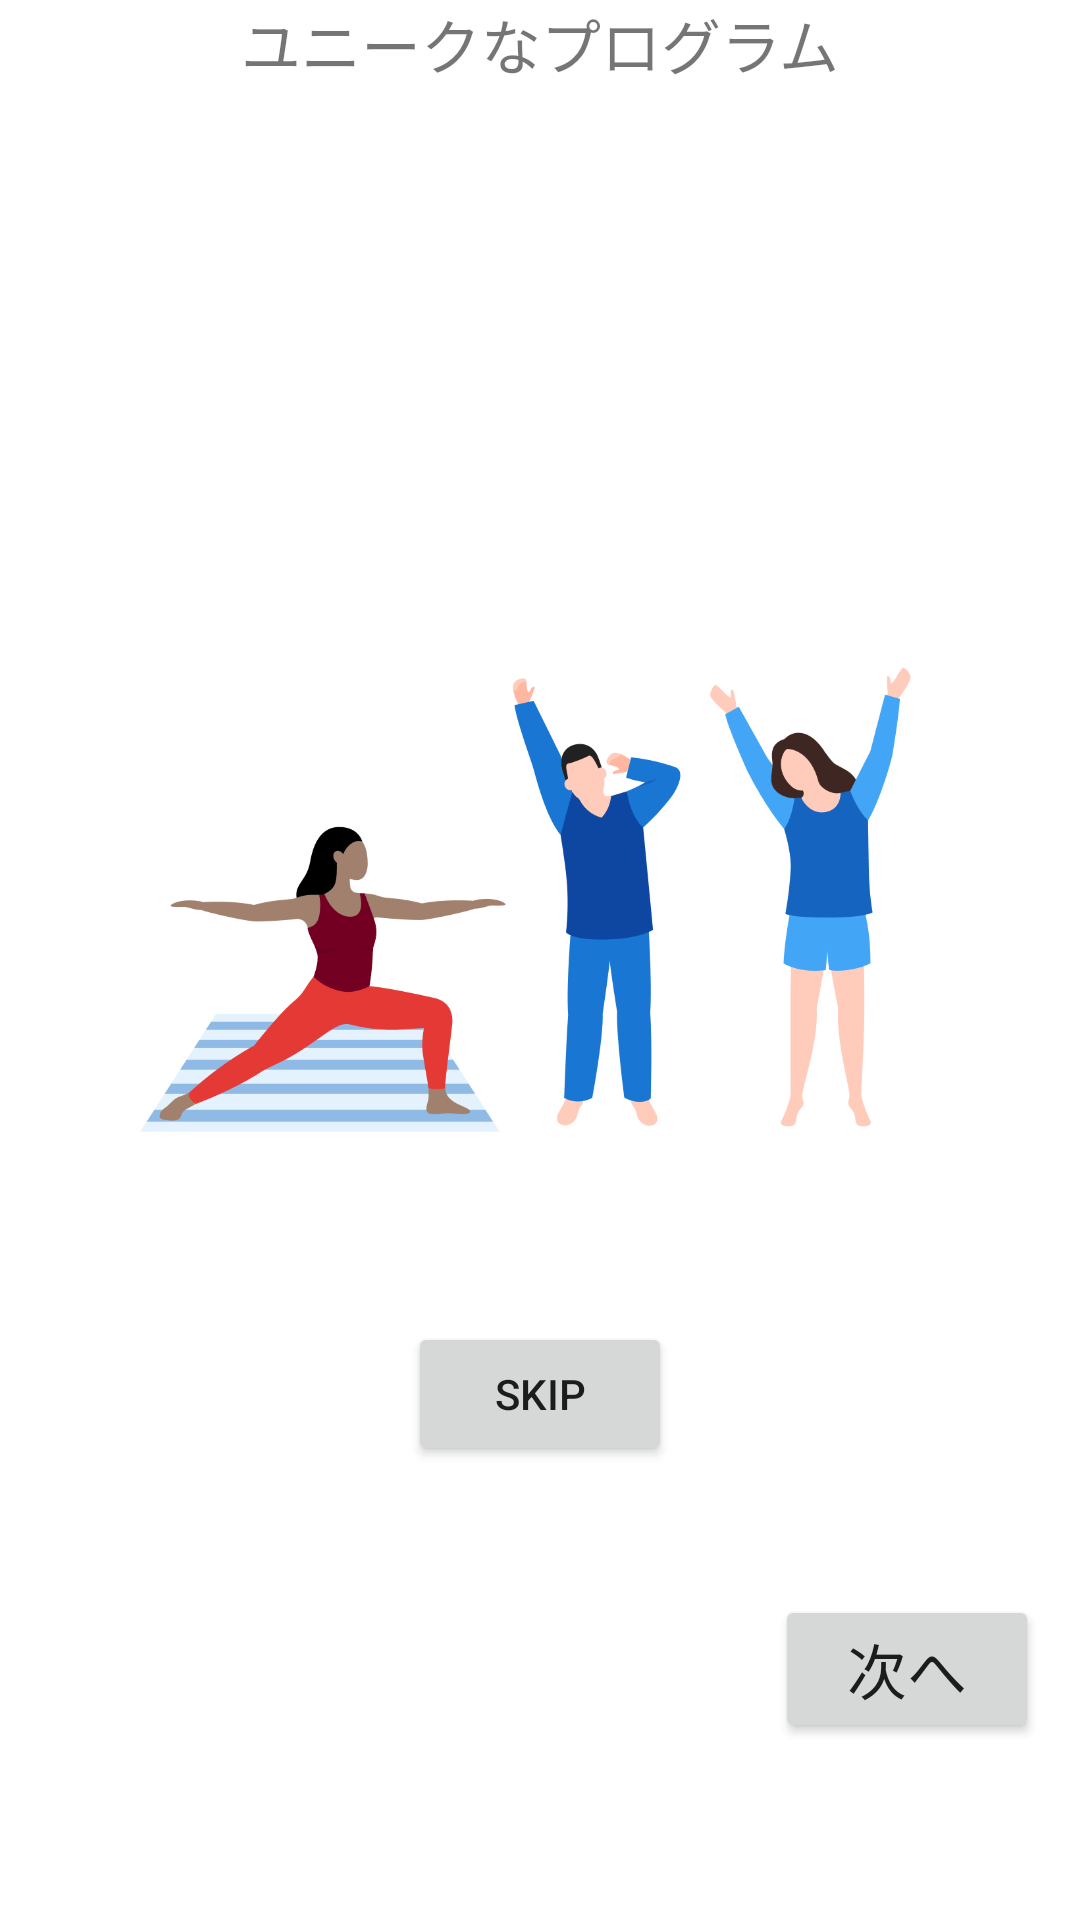

Reconstruct the res/layout file that produces this screen, plus the resources it refers to.
<!-- AndroidManifest.xml: application theme Theme.RworkSample00026 -->
<!-- res/layout/activity_second.xml -->
<?xml version="1.0" encoding="utf-8"?>
<androidx.constraintlayout.widget.ConstraintLayout xmlns:android="http://schemas.android.com/apk/res/android"
    xmlns:app="http://schemas.android.com/apk/res-auto"
    xmlns:tools="http://schemas.android.com/tools"
    android:layout_width="match_parent"
    android:layout_height="match_parent"
    tools:context=".ui.SecondActivity">

    <ImageView
        android:layout_width="300dp"
        android:layout_height="300dp"
        android:id="@+id/imageView"
        android:scaleType="fitCenter"
        android:src="@drawable/fogg_882"
        app:layout_constraintTop_toTopOf="parent"
        app:layout_constraintBottom_toBottomOf="@+id/nextPageBtn"
        app:layout_constraintStart_toStartOf="parent"
        app:layout_constraintEnd_toEndOf="parent" />


    <TextView
        android:id="@+id/textView"
        android:layout_width="wrap_content"
        android:layout_height="wrap_content"
        android:layout_marginBottom="32dp"
        android:textSize="20sp"
        android:text="ユニークなプログラム"
        app:layout_constraintTop_toTopOf="parent"
        app:layout_constraintEnd_toEndOf="parent"
        app:layout_constraintStart_toStartOf="parent" />

    <Button
        android:layout_width="wrap_content"
        android:layout_height="wrap_content"
        android:id="@+id/skipBtn"
        android:text="SKIP"
        app:layout_constraintTop_toBottomOf="@+id/imageView"
        app:layout_constraintStart_toStartOf="parent"
        app:layout_constraintEnd_toEndOf="parent"
        app:layout_constraintHorizontal_bias="0.5"
        app:layout_constraintVertical_bias="0.9"/>

    <Button
        android:id="@+id/nextPageBtn"
        android:layout_width="wrap_content"
        android:layout_height="wrap_content"
        android:text="次へ"
        android:textSize="20sp"
        app:layout_constraintBottom_toBottomOf="parent"
        app:layout_constraintStart_toStartOf="parent"
        app:layout_constraintEnd_toEndOf="parent"
        app:layout_constraintTop_toTopOf="parent"
        app:layout_constraintVertical_bias="0.9"
        app:layout_constraintHorizontal_bias="0.95" />




</androidx.constraintlayout.widget.ConstraintLayout>
<!-- resources referenced by this layout -->
<resources>
  <!-- drawable fogg_882: png bitmap (drawable, 24569 bytes) -->
  <style name="Theme.RworkSample00026" parent="Theme.MaterialComponents.DayNight.DarkActionBar">
          <item name="windowNoTitle">true</item>
          
          <item name="colorPrimary">@color/purple_500</item>
          <item name="colorPrimaryVariant">@color/purple_700</item>
          <item name="colorOnPrimary">@color/white</item>
          
          <item name="colorSecondary">@color/teal_200</item>
          <item name="colorSecondaryVariant">@color/teal_700</item>
          <item name="colorOnSecondary">@color/black</item>
          
          <item name="android:statusBarColor" tools:targetApi="l">?attr/colorPrimaryVariant</item>
          
      </style>
  <!-- not gathered from this repository: default colours our renderer supplied (Android Studio template values) -->
  <color name="purple_500">#FF6200EE</color>
  <color name="purple_700">#FF3700B3</color>
  <color name="teal_200">#FF03DAC5</color>
  <color name="teal_700">#FF018786</color>
  <color name="black">#FF000000</color>
  <color name="white">#FFFFFFFF</color>
</resources>
